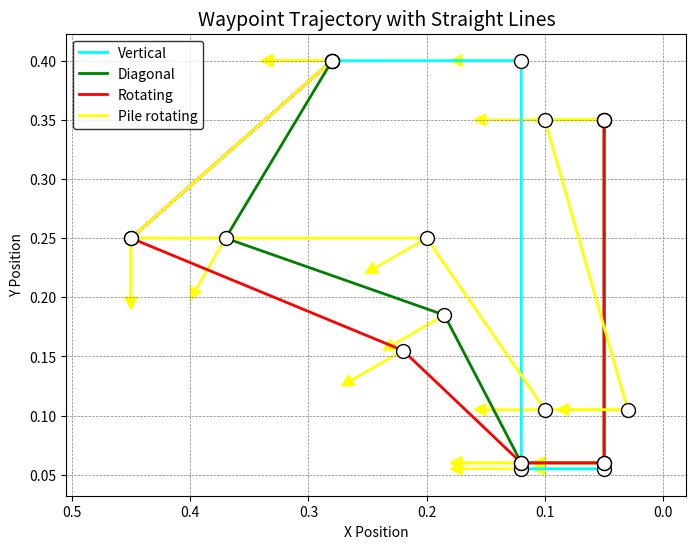

Python code for this plot:
import numpy as np
import matplotlib.pyplot as plt
from scipy.interpolate import CubicSpline

# import matplotlib.cm as cm
# import matplotlib.animation as animation

garment_edge_size = 0.25
pile_height = 0

# Define waypoints (x, y, optional theta)
# waypoints = np.array([
#     [0, 0, 0],      # Start
#     [2, 1, np.pi/6],
#     [4, 3, np.pi/4],
#     [6, 5, np.pi/3],
#     [8, 6, np.pi/2]  # Goal
# ])
# waypoints = np.array([
#     [0.550703, 0.132448, 0.055, -178, -50, 13], # Grasp
#     [0.599305, 0.143997, 0.0548776],
#     [0.598393, 0.143835, 0.3],
#     [0.28, -0.291513, 0.4], #Check def
#     [0.12, -0.28, 0.400068],  # Place vertical
#     [0.120931, -0.279841, 0.055],
#     [0.0509354, -0.279833, 0.0559357],
#     [0.0517381, -0.27977, 0.35], #High pos
# ])

## Define waypoints (x, y, optional theta)
## Vertical placing
place_vertical = np.array([
    [0.28, 0.4, 0],                                             # Experiments2 (Check def)
    [0.12, 0.400068, 0], #[0.12, 0.400068, 0],                  # Pre place vertical
    [0.12, (pile_height+0.055), 0], #[0.120931, 0.055, 0],      # Place vertical
    [0.05, (pile_height+0.055), 0], #[0.0509354, 0.0559357, 0], # Post place
    [0.05, 0.35, 0] #[0.0517381, 0.35, 0]                       # High pos
])
## Diagonal placing
place_diagonal = np.array([
    [0.28, 0.4, 0],                                                                                                     # Experiments2 (Check def)
    [(garment_edge_size+0.12), garment_edge_size, 5*np.pi/3], #[0.37, 0.25, 5*np.pi/3],                                 # Pre place diagonal
    [(garment_edge_size+0.12)/2, ((garment_edge_size/2)+pile_height+0.06), 11*np.pi/6], #[0.185, 0.185, 11*np.pi/6],    # Place diagonal1
    [0.12, (pile_height+0.06), 0], #[0.12, 0.06, 0],                                                                    # Place diagonal2
    [0.05, (pile_height+0.06), 0], #[0.0500253, 0.0608235, 0],                                                          # Post place
    [0.05, 0.35, 0] #High pos
])
## Rotating placing
place_rot = np.array([
    [0.28, 0.4, 0], #Check def -0.291506,
    [0.45, garment_edge_size, 3*np.pi/2], #pre place rotating -0.28,
    [0.22, (pile_height+0.155), 11*np.pi/6], # place rotating -0.279989,
    [0.12, (pile_height+0.06), 0], #place222 -0.279994,
    [0.05, (pile_height+0.06), 0], #post place -0.279979,
    [0.05, 0.35, 0] #High pos -0.27985,
])
# ## Diagonal piling
# # waypoints = np.array([
# #     [0.28, 0.4], #Check def
# #     [0.37, 0.25], 
# #     [0.185, 0.252333],
# #     [0.12, 0.127333],
# #     [0.0500328, 0.128169],
# #     [0.0508214, 0.35] #High pos
# # ])
# # ## Diagonal piling
# # waypoints = np.array([
# #     [], #Check def
# #     [], 
# #     [],
# #     [],
# #     [] #High pos
# # ])
## Rotating piling
pile_rot = np.array([
    [0.28, 0.4, 0], #Check def -0.291506,
    [0.45, garment_edge_size, 3*np.pi/2], #pre place rotating -0.28,
    [(0.45-garment_edge_size), garment_edge_size, 11*np.pi/6], # piling -0.279989,
    [(0.45-garment_edge_size)-0.1, 0.105, 0], #piling2 -0.279994,
    [(0.45-garment_edge_size)-0.1-0.07, 0.105, 0], #post place -0.279979,
    [(0.45-garment_edge_size)-0.1, 0.35, 0] #High pos -0.27985,
])


# # Extract X, Y, and Theta values
# waypoints = place_vertical
# x = waypoints[:, 0]
# y = waypoints[:, 1]

# # Create a smooth parameterized curve using cubic splines
# t = np.linspace(0, 1, len(x))  # Normalized parameter
# cs_x = CubicSpline(t, x)  # X interpolation
# cs_y = CubicSpline(t, y)  # Y interpolation

# # Generate fine-grained trajectory points
# t_fine = np.linspace(0, 1, 100)
# x_smooth = cs_x(t_fine)
# y_smooth = cs_y(t_fine)

# # Plot the trajectory
# plt.figure(figsize=(8, 6))
# plt.plot(x, y, 'ro', label="Waypoints")  # Waypoints as red dots
# plt.plot(x_smooth, y_smooth, 'b-', label="Smooth Trajectory")  # Smooth curve

# # # Plot orientation (theta) as arrows
# # for i, (px, py, theta) in enumerate(waypoints):
# #     plt.arrow(px, py, 0.3 * np.cos(theta), 0.3 * np.sin(theta),
# #               head_width=0.2, head_length=0.2, fc='g', ec='g')

# plt.xlabel("X Position")
# plt.ylabel("Y Position")
# plt.title("Robotic Trajectory")
# plt.legend()
# plt.grid()
# plt.axis("equal")  # Keep aspect ratio
# plt.show()


##########FANCY VERSION


# # Define waypoints (x, y, optional theta)
# waypoints = np.array([
#     [0, 0, 0],      # Start
#     [2, 1, np.pi/6],
#     [4, 3, np.pi/4],
#     [6, 5, np.pi/3],
#     [8, 6, np.pi/2]  # Goal
# ])

# # Extract X, Y, and Theta values
# x = waypoints[:, 0]
# y = waypoints[:, 1]

# # Create a smooth parameterized curve using cubic splines
# t = np.linspace(0, 1, len(x))  # Normalized parameter
# cs_x = CubicSpline(t, x)  # X interpolation
# cs_y = CubicSpline(t, y)  # Y interpolation

# # Generate fine-grained trajectory points
# t_fine = np.linspace(0, 1, 100)
# x_smooth = cs_x(t_fine)
# y_smooth = cs_y(t_fine)

# # Color gradient for smooth trajectory
# colors = cm.plasma(np.linspace(0, 1, len(x_smooth)))

# # Create the figure
# fig, ax = plt.subplots(figsize=(8, 6), facecolor='black')
# ax.set_facecolor('black')
# ax.grid(color='gray', linestyle='--', linewidth=0.5)

# # Plot waypoints
# ax.scatter(x, y, c='white', edgecolors='black', s=100, label="Waypoints", zorder=3)

# # Plot smooth trajectory with color gradient
# for i in range(len(x_smooth) - 1):
#     ax.plot(x_smooth[i:i+2], y_smooth[i:i+2], color=colors[i], linewidth=2)

# # Plot orientation (theta) as arrows
# for px, py, theta in waypoints:
#     ax.arrow(px, py, 0.3 * np.cos(theta), 0.3 * np.sin(theta),
#              head_width=0.2, head_length=0.2, fc='cyan', ec='cyan')

# # Add labels and styling
# ax.set_xlabel("X Position", color='white')
# ax.set_ylabel("Y Position", color='white')
# ax.set_title("Fancy Robotic Trajectory", fontsize=14, color='white')
# ax.legend(loc="upper left", fontsize=10, facecolor='black', edgecolor='white')
# ax.axis("equal")

# # Animated robot marker
# robot_marker, = ax.plot([], [], 'ro', markersize=8, label="Robot")

# def update(frame):
#     robot_marker.set_data(x_smooth[frame], y_smooth[frame])
#     return robot_marker,

# # Create animation
# ani = animation.FuncAnimation(fig, update, frames=len(x_smooth), interval=50, blit=True)

# plt.show()


#############

### NOT SMOOTH

# Create the figure
fig, ax = plt.subplots(figsize=(8, 6), facecolor='white') #'black'
ax.set_facecolor('white') #black
ax.grid(color='gray', linestyle='--', linewidth=0.5)


trajectories = [place_vertical, place_diagonal, place_rot, pile_rot] # Trajectories to plot
names = ['Vertical', 'Diagonal', 'Rotating', 'Pile rotating']
colors = ['cyan', 'green', 'red', 'yellow']
i=0
for data in trajectories:
    waypoints = data
    color = colors[i]
    name = names[i]
    x = waypoints[:, 0]
    y = waypoints[:, 1]
    ax.scatter(x, y, c='white', edgecolors='black', s=100, zorder=3) # Plot waypoints as white dots
    ax.plot(x, y, linestyle='-', linewidth=2, color=color, label=name) # Plot **straight-line** connections between waypoints
    # Plot orientation (theta) as arrows
    for px, py, theta in waypoints:
        ax.arrow(px, py, 0.05 * np.cos(theta), 0.05 * np.sin(theta),
                head_width=0.01, head_length=0.01, fc='yellow', ec='yellow')
    i+=1


ax.invert_xaxis()

# Add labels and styling
ax.set_xlabel("X Position", color='black')
ax.set_ylabel("Y Position", color='black')
ax.set_title("Waypoint Trajectory with Straight Lines", fontsize=14, color='black')
ax.legend(loc="upper left", fontsize=10, facecolor='white', edgecolor='black')
ax.axis("equal")

# Animated robot marker
robot_marker, = ax.plot([], [], 'ro', markersize=8, label="Robot")

def update(frame):
    robot_marker.set_data(x[frame], y[frame])
    return robot_marker,

# # Create animation (robot moves waypoint by waypoint)
# ani = animation.FuncAnimation(fig, update, frames=len(x), interval=500, blit=True)

plt.show()
